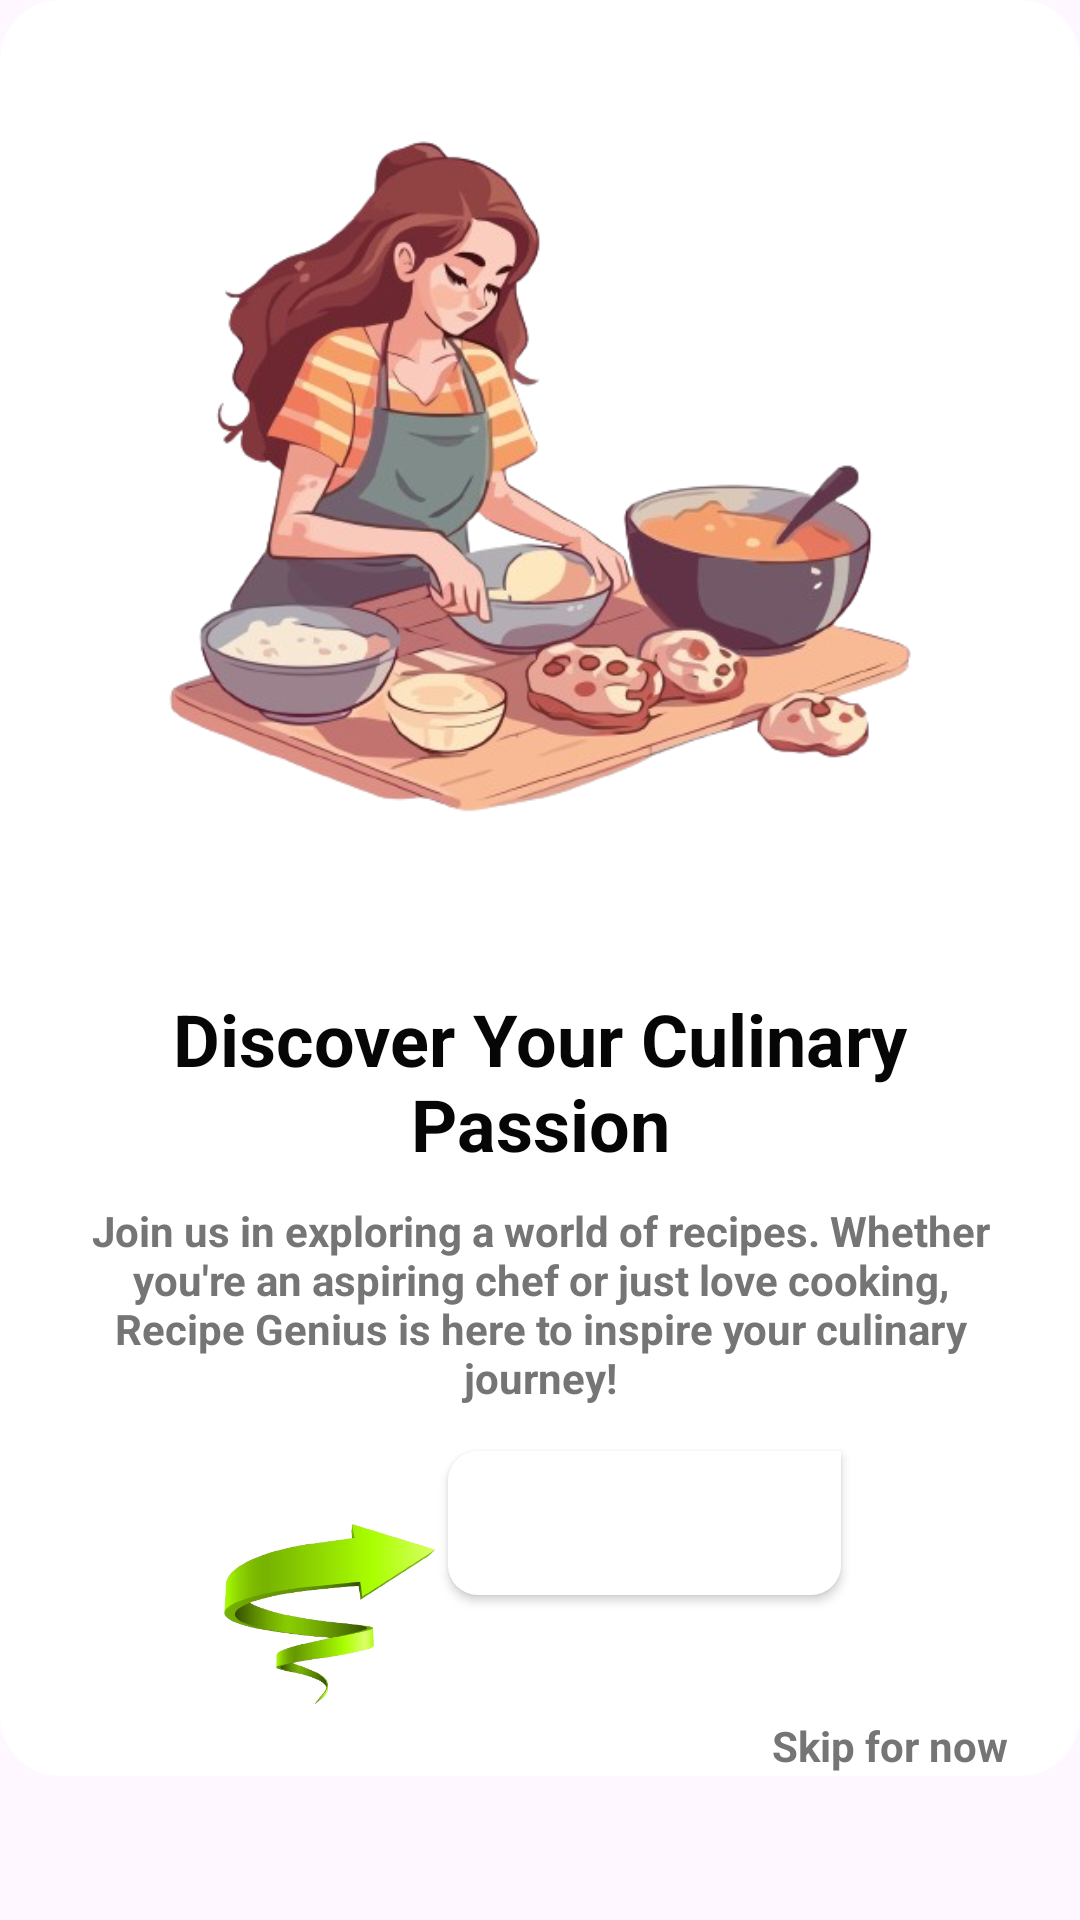

Here is an Android app screen rendered from its layout file. Give the layout XML and the strings, colors and styles it references.
<!-- AndroidManifest.xml: application theme Theme.RecipeGenius -->
<!-- res/layout/activity_get_started.xml -->
<?xml version="1.0" encoding="utf-8"?>
<ScrollView xmlns:android="http://schemas.android.com/apk/res/android"
    xmlns:app="http://schemas.android.com/apk/res-auto"
    xmlns:tools="http://schemas.android.com/tools"
    android:id="@+id/main"
    android:layout_width="match_parent"
    android:layout_height="match_parent"
    tools:context=".AppStarter.GetStarted">

    <LinearLayout
        android:layout_width="match_parent"
        android:layout_height="match_parent"
        android:background="@drawable/item_background"
        android:orientation="vertical">

        <ImageView
            android:layout_width="match_parent"
            android:layout_height="300dp"
            android:layout_marginTop="20dp"
            android:src="@drawable/p1"/>

        <TextView
            android:layout_width="wrap_content"
            android:layout_height="wrap_content"
            android:text="Discover Your Culinary Passion"
            android:layout_gravity="center"
            android:layout_marginTop="10dp"
            android:layout_marginHorizontal="24dp"
            android:textAlignment="center"
            android:textSize="24sp"
            android:textColor="@color/black"
            android:textStyle="bold" />

        <TextView
            android:layout_width="wrap_content"
            android:layout_height="wrap_content"
            android:text="Join us in exploring a world of recipes. Whether you're an aspiring chef or just love cooking, Recipe Genius is here to inspire your culinary journey!"
            android:layout_gravity="center"
            android:layout_marginTop="10dp"
            android:layout_marginHorizontal="24dp"
            android:textAlignment="center"
            android:textSize="14sp"
            android:textColor="@color/secondary_text"
            android:textStyle="bold" />

        <Button
            android:id="@+id/prmo1_continue"
            android:layout_width="wrap_content"
            android:layout_height="wrap_content"
            android:layout_gravity="center"
            android:layout_marginEnd="15dp"
            android:layout_marginTop="15dp"
            android:layout_marginStart="50dp"
            android:textColor="@color/white"
            android:text="Start Cooking"
            android:drawableEnd="@drawable/chvrn_right"
            android:background="@drawable/btn_background"/>

        <ImageView
            android:layout_width="100dp"
            android:layout_height="100dp"
            android:layout_marginTop="-40dp"
            android:layout_marginStart="60dp"
            android:src="@drawable/getstartarrow"/>

        <TextView
            android:id="@+id/prmo1_skip"
            android:layout_width="wrap_content"
            android:layout_height="wrap_content"
            android:text="Skip for now"
            android:layout_gravity="end"
            android:layout_marginTop="-20dp"
            android:layout_marginHorizontal="24dp"
            android:textSize="14sp"
            android:textColor="@color/secondary_text"
            android:textStyle="bold" />

    </LinearLayout>

</ScrollView>
<!-- resources referenced by this layout -->
<resources>
  <color name="black">#F9000000</color>
  <color name="secondary_text">#757575</color>
  <color name="white">#FFFFFFFF</color>
  <!-- drawable btn_background (drawable) -->
  <?xml version="1.0" encoding="utf-8"?>
  <shape xmlns:android="http://schemas.android.com/apk/res/android">
      <solid android:color="@color/white"/>
      <corners android:topLeftRadius="10dp"
          android:bottomLeftRadius="10dp"
          android:bottomRightRadius="10dp"
          />
  </shape>
  <!-- drawable chvrn_right (drawable) -->
  <vector xmlns:android="http://schemas.android.com/apk/res/android"
      android:width="24dp"
      android:height="24dp"
      android:viewportWidth="24"
      android:viewportHeight="24">
      <path
          android:pathData="M9,18l6,-6l-6,-6"
          android:strokeLineJoin="round"
          android:strokeWidth="2"
          android:fillColor="#00000000"
          android:strokeColor="@color/white"
          android:strokeLineCap="round"/>
  </vector>
  <!-- drawable getstartarrow: png bitmap (drawable, 55942 bytes) -->
  <!-- drawable item_background (drawable) -->
  <shape xmlns:android="http://schemas.android.com/apk/res/android">
      <solid android:color="@color/white" />
  
  
  
  
  
  
  
  
  
      <corners
          android:topRightRadius="20dp"
          android:topLeftRadius="20dp"
          android:bottomRightRadius="20dp"
          android:bottomLeftRadius="20dp"/>
  
  </shape>
  <!-- drawable p1: png bitmap (drawable, 189607 bytes) -->
  <style name="Theme.RecipeGenius" parent="Base.Theme.RecipeGenius" />
  <style name="Base.Theme.RecipeGenius" parent="Theme.Material3.DayNight.NoActionBar">
          
           <item name="colorPrimary">@color/purple_500</item>
      </style>
  <color name="purple_500">#32CD32</color>
</resources>
